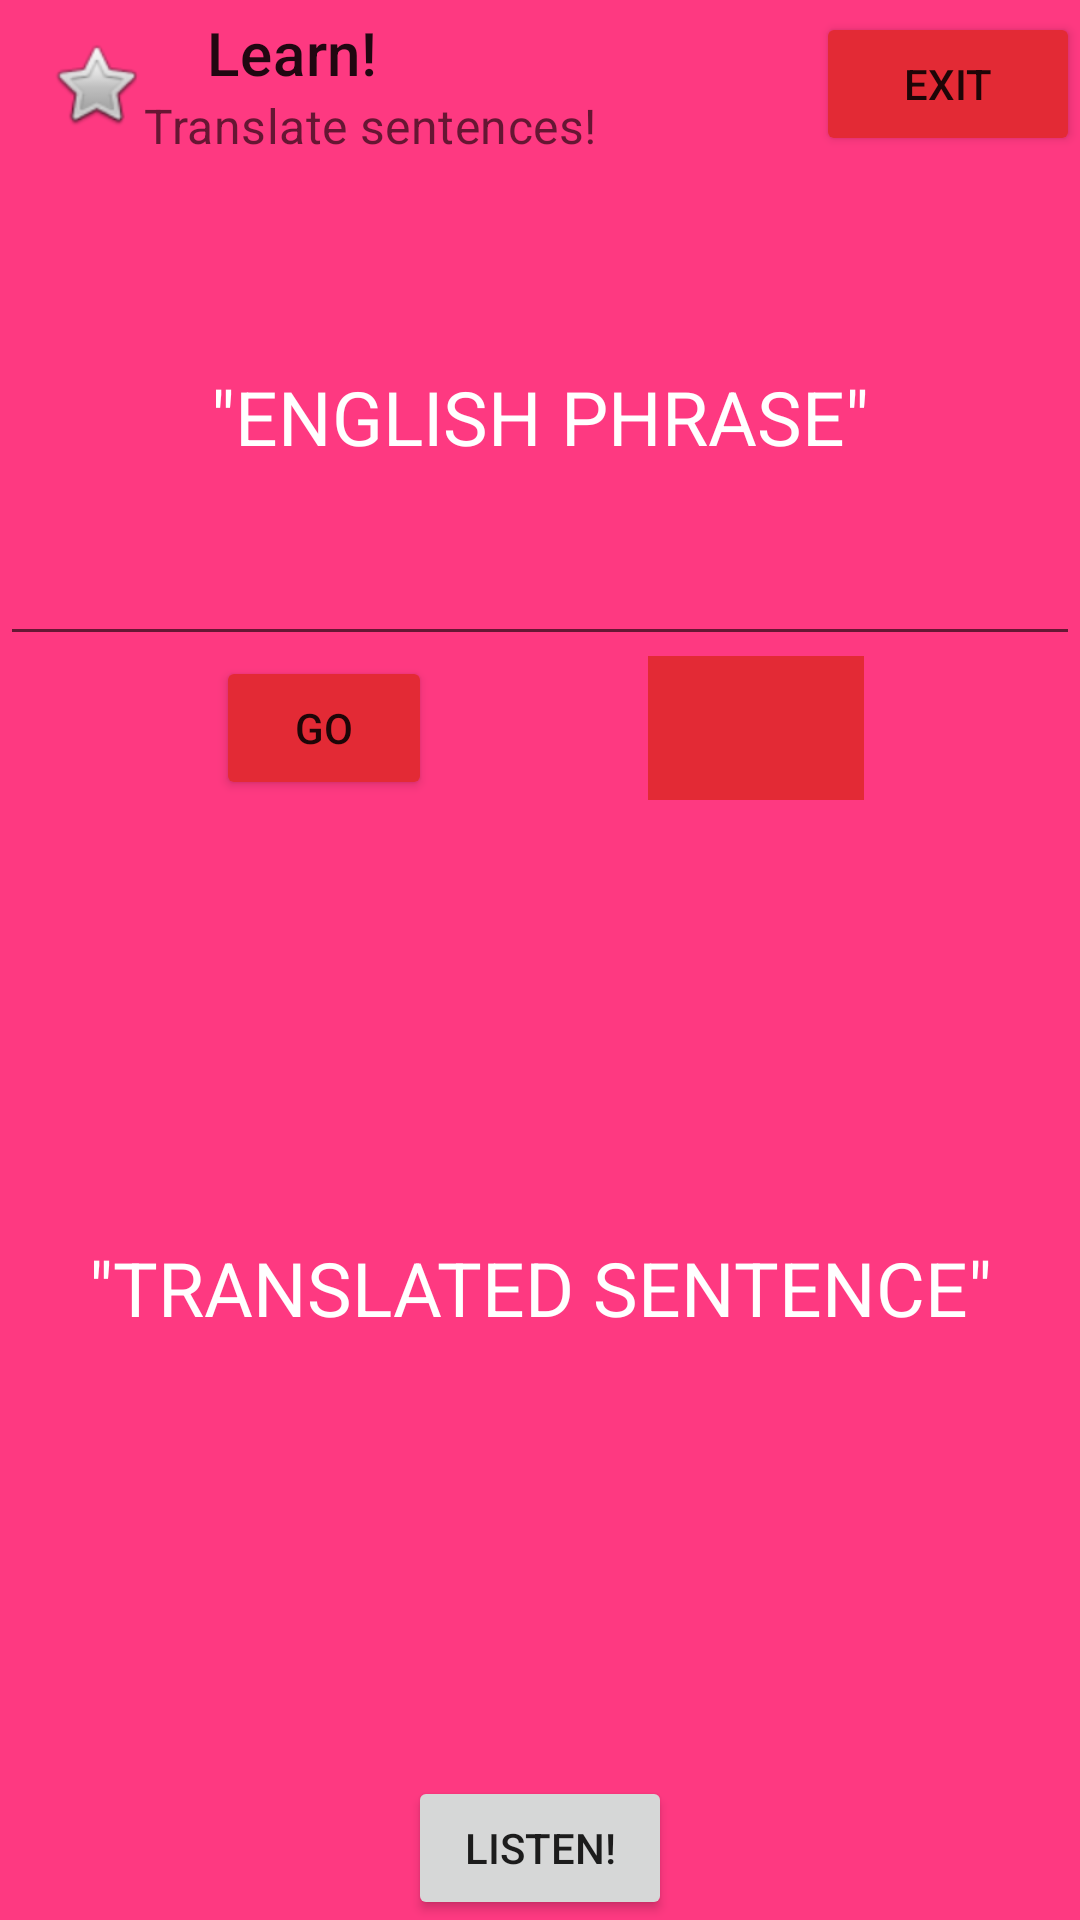

Android layout source for this screen:
<!-- AndroidManifest.xml: application theme Theme.Englishtoromance -->
<!-- res/layout/activity_learn.xml -->
<?xml version="1.0" encoding="utf-8"?>
<androidx.constraintlayout.widget.ConstraintLayout xmlns:android="http://schemas.android.com/apk/res/android"
    xmlns:app="http://schemas.android.com/apk/res-auto"
    xmlns:tools="http://schemas.android.com/tools"
    android:layout_width="match_parent"
    android:layout_height="match_parent"
    tools:context=".Learn">
    <LinearLayout
        android:layout_width="match_parent"
        android:layout_height="match_parent"
        android:orientation="vertical"
        android:background="@color/Background"
        >
        <androidx.appcompat.widget.Toolbar
            android:layout_width="match_parent"
            android:id="@+id/learnToolbar"
            android:layout_height="wrap_content"
            app:logo="@android:drawable/btn_star"
            app:title="    Learn!"
            app:subtitle="Translate sentences!"
            android:background="@color/Background">

            <Button
                android:layout_width="wrap_content"
                android:layout_height="wrap_content"
                android:text="EXIT"
                android:id="@+id/exitLearn"
                android:layout_gravity="right"
                android:backgroundTint="@color/Button_Accent"
                app:layout_constraintEnd_toEndOf="parent"
                app:layout_constraintTop_toTopOf="parent" />

        </androidx.appcompat.widget.Toolbar>





        <EditText
            android:layout_width="match_parent"
            android:id="@+id/learnEditText"
            android:layout_height="0dp"
            android:layout_weight=".5"
            android:text="&quot;English Phrase&quot;"
            android:textAllCaps="true"
            android:textSize="25dp"
            android:gravity="center"
            android:textColor="@color/white"
            >
        </EditText>

        <LinearLayout
            android:layout_width="match_parent"
            android:layout_height="wrap_content">

            <Button
                android:layout_width="0dp"
                android:layout_height="wrap_content"
                android:layout_weight="1"
                android:layout_gravity="center"
                android:visibility="invisible"
                android:text="GO"
                >
            </Button>
            <Button
                android:layout_width="0dp"
                android:layout_height="wrap_content"
                android:layout_weight="1"
                android:id="@+id/learnTranslateButton"
                android:layout_gravity="center"
                android:backgroundTint="@color/Button_Accent"
                android:text="GO"
                >
            </Button>
            <Button
                android:layout_width="0dp"
                android:layout_height="wrap_content"
                android:layout_weight="1"
                android:layout_gravity="center"
                android:visibility="invisible"
                android:text="GO"
                >
            </Button>

            <ImageView
                android:layout_width="0dp"
                android:layout_weight="1"
                android:layout_height="match_parent"
                android:src="@drawable/ic_mic"
                android:id="@+id/speechToTextLearn"
                app:tint="@color/white"
                android:background="@color/Button_Accent"
                >
            </ImageView>

            <Button
                android:layout_width="0dp"
                android:layout_height="wrap_content"
                android:layout_weight="1"
                android:layout_gravity="center"
                android:visibility="invisible"
                android:text="GO"
                >
            </Button>

        </LinearLayout>


        <TextView
            android:layout_width="match_parent"
            android:layout_height="0dp"
            android:layout_weight="1"
            android:text="&quot;Translated Sentence&quot;"
            android:textAllCaps="true"
            android:textSize="25dp"
            android:gravity="center"
            android:textColor="@color/white"
            android:id="@+id/translatedSentence"
            >
        </TextView>

        <Button
            android:layout_width="wrap_content"
            android:layout_height="wrap_content"
            android:layout_gravity="center"
            android:text="Listen!"
            android:id="@+id/learnAudio"
            >

        </Button>


    </LinearLayout>

</androidx.constraintlayout.widget.ConstraintLayout>
<!-- resources referenced by this layout -->
<resources>
  <color name="Background">#fe3981</color>
  <color name="Button_Accent">#e32a35</color>
  <color name="white">#FFFFFFFF</color>
  <style name="Theme.Englishtoromance" parent="Theme.MaterialComponents.DayNight.DarkActionBar">
          
          <item name="colorPrimary">@color/purple_500</item>
          <item name="colorPrimaryVariant">@color/purple_700</item>
          <item name="colorOnPrimary">@color/white</item>
          
          <item name="colorSecondary">@color/teal_200</item>
          <item name="colorSecondaryVariant">@color/teal_700</item>
          <item name="colorOnSecondary">@color/black</item>
          
          <item name="android:statusBarColor">?attr/colorPrimaryVariant</item>
          
      </style>
  <color name="purple_500">#FF6200EE</color>
  <color name="purple_700">#FF3700B3</color>
  <color name="teal_200">#FF03DAC5</color>
  <color name="teal_700">#FF018786</color>
  <color name="black">#FF000000</color>
</resources>
